Image classification data set "Private" (Slade-99/Deep_Learning on GitHub). Class labels (3): abnormal, normal, pneumonia.

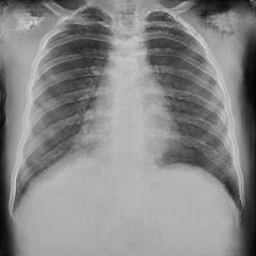
Label: normal

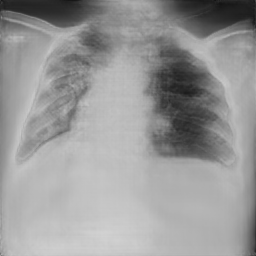
Label: pneumonia

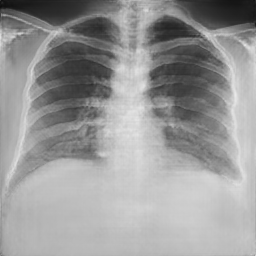
Label: normal

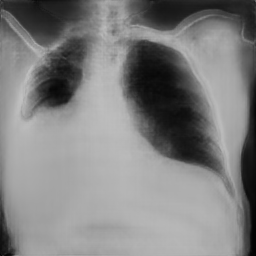
Label: pneumonia

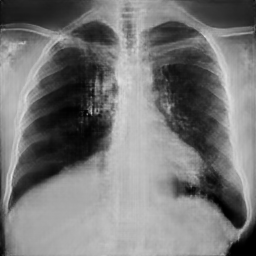
Label: abnormal

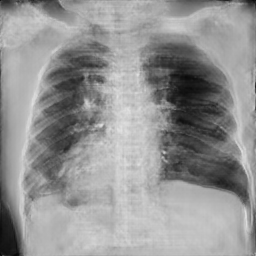
Label: pneumonia
